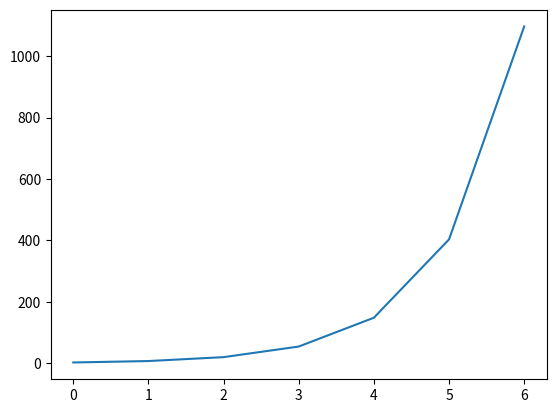

This chart was generated by the following Python code:
# Exponential graph of elements of array
import numpy as np
import matplotlib.pyplot as plt
arr = (1, 2, 3, 4, 5, 6, 7)
print(np.exp(arr))
plt.plot(np.exp(arr))
plt.show()